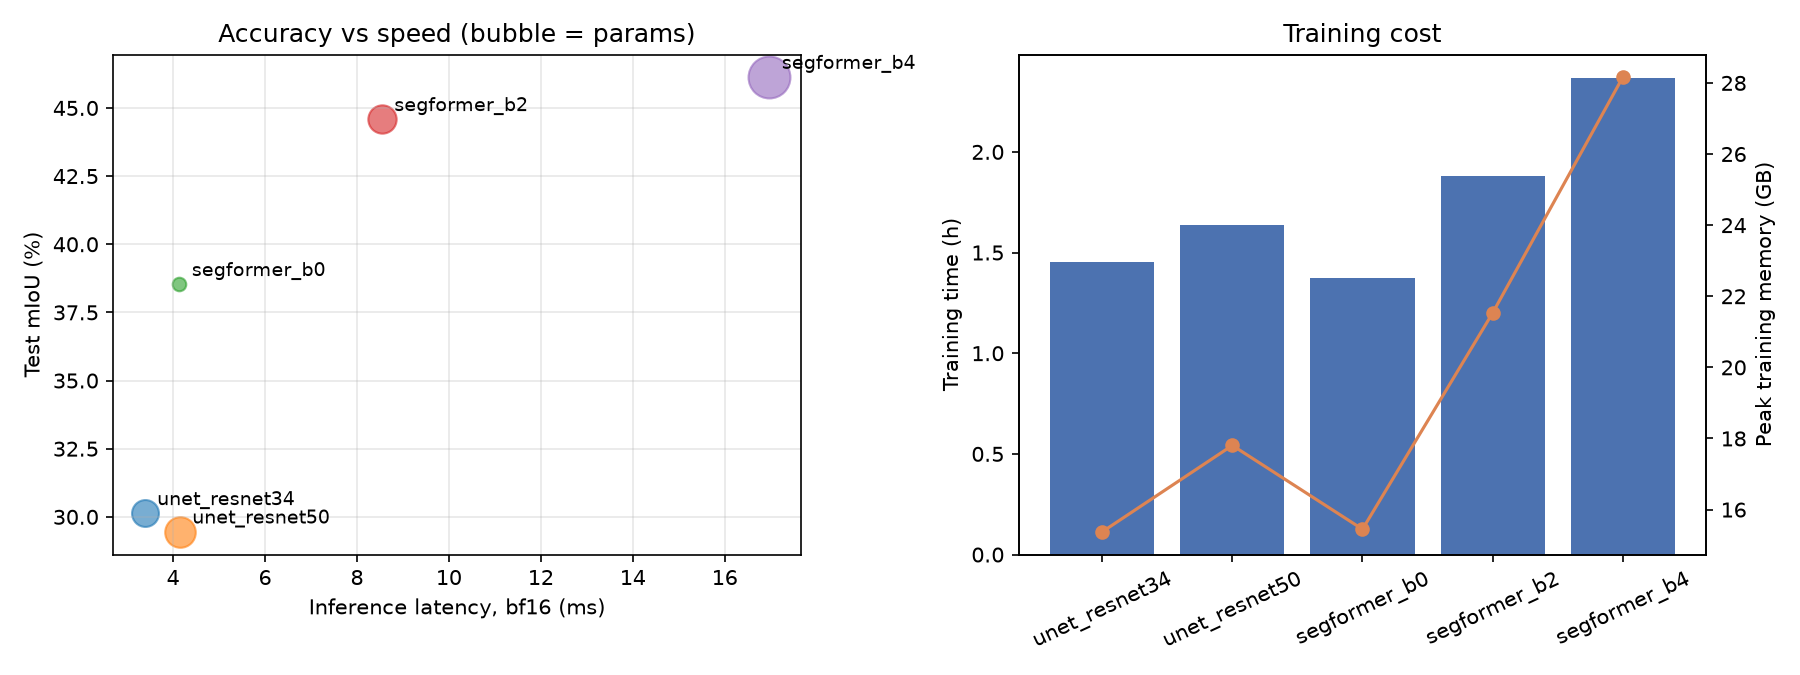

The file beside this chart, header and first rows:
Model, Params (M), mIoU, mIoU (disease), mDice, Precision, Recall, Lesion IoU, Lesion Dice, Disease acc, Area MAE (pp), Severity acc, Train mem (GB), Train time (h), Latency fp32 (ms), Latency bf16 (ms), Infer mem (MB)
unet_resnet34, 24.5, 30.12, 29.61, 41.78, 43.29, 42.08, 64.47, 78.40, 66.75, 8.27, 71.90, 15.4, 1.45, 3.5, 3.4, 1913
unet_resnet50, 32.5, 29.45, 28.93, 40.74, 42.22, 41.23, 64.18, 78.18, 66.54, 8.25, 72.55, 17.8, 1.64, 4.3, 4.1, 2090
segformer_b0, 3.7, 38.53, 38.09, 52.03, 54.16, 52.78, 65.61, 79.24, 73.33, 8.94, 73.77, 15.4, 1.37, 3.0, 4.1, 2273
segformer_b2, 27.4, 44.58, 44.18, 58.09, 63.21, 57.20, 68.12, 81.04, 78.26, 7.89, 76.51, 21.5, 1.88, 7.4, 8.5, 3228
segformer_b4, 64.1, 46.13, 45.74, 59.51, 63.27, 58.84, 69.38, 81.92, 78.65, 7.43, 77.78, 28.2, 2.37, 13.0, 17.0, 3964
